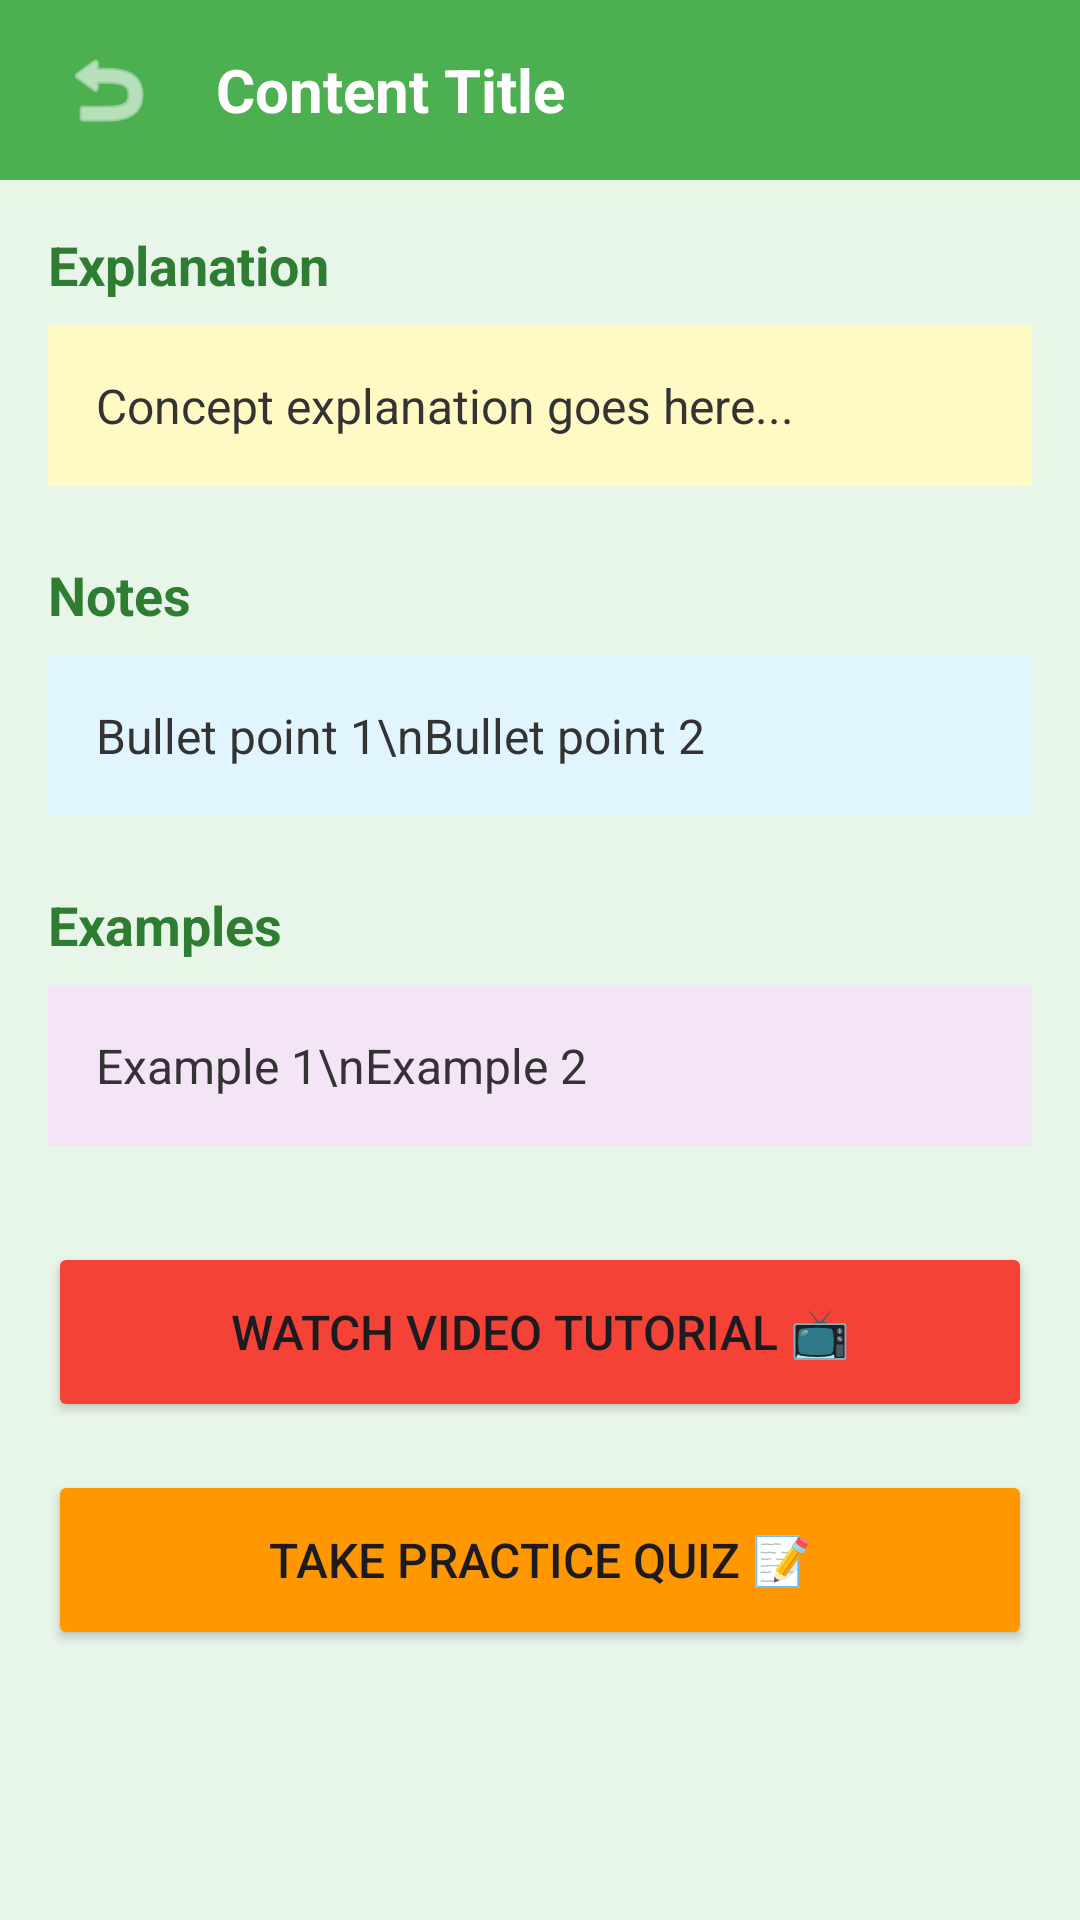

Android layout source for this screen:
<!-- AndroidManifest.xml: application theme Theme.RuralLearningApp -->
<!-- res/layout/activity_learn_content.xml -->
<?xml version="1.0" encoding="utf-8"?>
<FrameLayout xmlns:android="http://schemas.android.com/apk/res/android"
    xmlns:app="http://schemas.android.com/apk/res-auto"
    android:layout_width="match_parent"
    android:layout_height="match_parent">

<LinearLayout
    android:layout_width="match_parent"
    android:layout_height="match_parent"
    android:orientation="vertical"
    android:background="#E8F5E9">

    
    <LinearLayout
        android:layout_width="match_parent"
        android:layout_height="60dp"
        android:background="#4CAF50"
        android:gravity="center_vertical"
        android:paddingHorizontal="16dp"
        android:orientation="horizontal">

        <ImageButton
            android:id="@+id/btnBack"
            android:layout_width="40dp"
            android:layout_height="40dp"
            android:src="@android:drawable/ic_menu_revert"
            android:background="?android:attr/selectableItemBackgroundBorderless"
            app:tint="#FFFFFF"/>

        <TextView
            android:id="@+id/tvContentTitle"
            android:layout_width="match_parent"
            android:layout_height="wrap_content"
            android:layout_marginStart="16dp"
            android:text="Content Title"
            android:textColor="#FFFFFF"
            android:textSize="20sp"
            android:textStyle="bold"/>
    </LinearLayout>

    <ScrollView
        android:layout_width="match_parent"
        android:layout_height="match_parent"
        android:padding="16dp">
        
        <LinearLayout
            android:layout_width="match_parent"
            android:layout_height="wrap_content"
            android:orientation="vertical">

            
            <TextView
                android:layout_width="match_parent"
                android:layout_height="wrap_content"
                android:text="Explanation"
                android:textSize="18sp"
                android:textStyle="bold"
                android:textColor="#2E7D32"
                android:layout_marginBottom="8dp"/>
            
            <TextView
                android:id="@+id/tvExplanation"
                android:layout_width="match_parent"
                android:layout_height="wrap_content"
                android:text="Concept explanation goes here..."
                android:textSize="16sp"
                android:textColor="#333"
                android:background="#FFF9C4"
                android:padding="16dp"
                android:layout_marginBottom="24dp"/>

            
            <TextView
                android:layout_width="match_parent"
                android:layout_height="wrap_content"
                android:text="Notes"
                android:textSize="18sp"
                android:textStyle="bold"
                android:textColor="#2E7D32"
                android:layout_marginBottom="8dp"/>
            
            <TextView
                android:id="@+id/tvNotes"
                android:layout_width="match_parent"
                android:layout_height="wrap_content"
                android:text="Bullet point 1\nBullet point 2"
                android:textSize="16sp"
                android:textColor="#333"
                android:background="#E1F5FE"
                android:padding="16dp"
                android:layout_marginBottom="24dp"/>

            
            <TextView
                android:layout_width="match_parent"
                android:layout_height="wrap_content"
                android:text="Examples"
                android:textSize="18sp"
                android:textStyle="bold"
                android:textColor="#2E7D32"
                android:layout_marginBottom="8dp"/>
            
            <TextView
                android:id="@+id/tvExamples"
                android:layout_width="match_parent"
                android:layout_height="wrap_content"
                android:text="Example 1\nExample 2"
                android:textSize="16sp"
                android:textColor="#333"
                android:background="#F3E5F5"
                android:padding="16dp"
                android:layout_marginBottom="32dp"/>

            
            <Button
                android:id="@+id/btnWatchVideo"
                android:layout_width="match_parent"
                android:layout_height="60dp"
                android:text="Watch Video Tutorial 📺"
                android:backgroundTint="#F44336"
                android:textSize="16sp"
                android:layout_marginBottom="16dp"/>

            <Button
                android:id="@+id/btnTakeQuiz"
                android:layout_width="match_parent"
                android:layout_height="60dp"
                android:text="Take Practice Quiz 📝"
                android:backgroundTint="#FF9800"
                android:textSize="16sp"
                android:layout_marginBottom="24dp"/>

        </LinearLayout>
    </ScrollView>
</LinearLayout>

    <FrameLayout
        android:id="@+id/overlayPaused"
        android:layout_width="match_parent"
        android:layout_height="match_parent"
        android:background="#EE000000"
        android:visibility="gone"
        android:clickable="true">
        
        <LinearLayout
            android:layout_width="wrap_content"
            android:layout_height="wrap_content"
            android:layout_gravity="center"
            android:orientation="vertical"
            android:gravity="center">
            
            <TextView
                android:layout_width="wrap_content"
                android:layout_height="wrap_content"
                android:text="⏸️"
                android:textSize="60sp"/>
                
            <TextView
                android:layout_width="wrap_content"
                android:layout_height="wrap_content"
                android:text="Screen Paused"
                android:textColor="#FFFFFF"
                android:textSize="24sp"
                android:textStyle="bold"
                android:layout_marginTop="16dp"/>
                
            <TextView
                android:layout_width="wrap_content"
                android:layout_height="wrap_content"
                android:text="Move away to resume reading"
                android:textColor="#CCCCCC"
                android:textSize="16sp"
                android:layout_marginTop="8dp"/>
        </LinearLayout>
    </FrameLayout>
</FrameLayout>
<!-- resources referenced by this layout -->
<resources>
  <style name="Theme.RuralLearningApp" parent="Base.Theme.RuralLearningApp" />
  <style name="Base.Theme.RuralLearningApp" parent="Theme.Material3.Light.NoActionBar">
          
          
      </style>
</resources>
